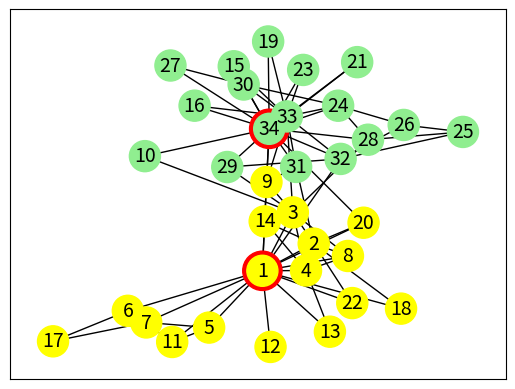

This figure's Python source:
from matplotlib.pyplot import *
import networkx as nx
import math

G=nx.karate_club_graph()
(faction1_col, faction2_col) = ('yellow','lightgreen')
node_color = [faction1_col] * len(G.nodes())
node_dict = dict(G.nodes(data=True))
for n in G.nodes():
    if node_dict[n]['club'] == 'Officer':
        node_color[n] = faction2_col

pos = nx.spring_layout(G,scale=0.2)
new_labels = dict((x,x + 1) for x in G.nodes())
nx.draw_networkx_labels(G,pos,new_labels,font_size=14,font_color='black')
nx.draw_networkx_nodes(G,pos,{0:0,33:33},node_color=['red','red'],node_size=800)
nx.draw_networkx_nodes(G,pos,new_labels,node_color=node_color,node_size=500)
nx.draw_networkx_edges(G,pos)
